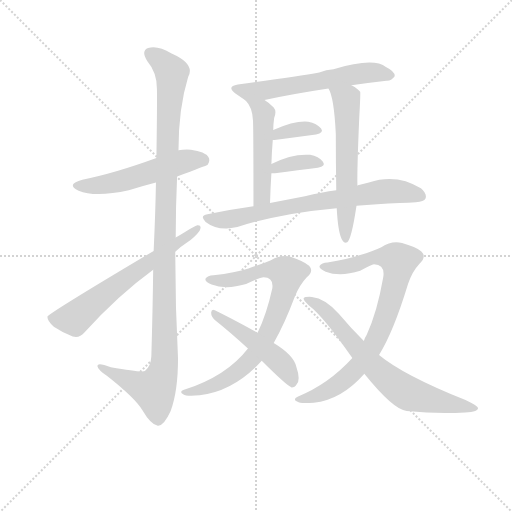
t = 0.00 s
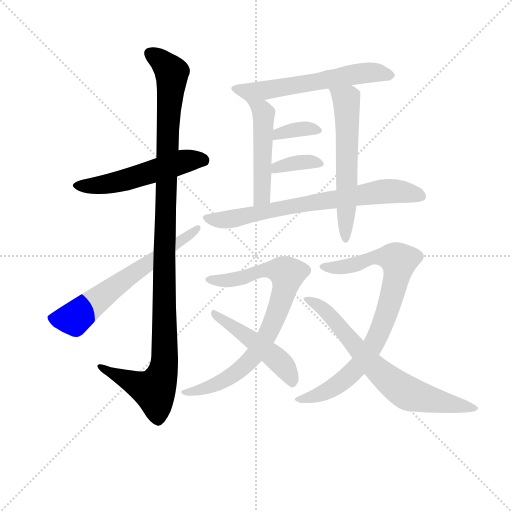
t = 2.00 s
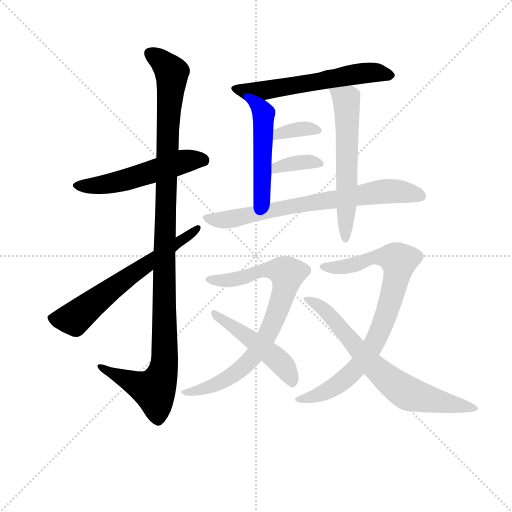
t = 3.99 s
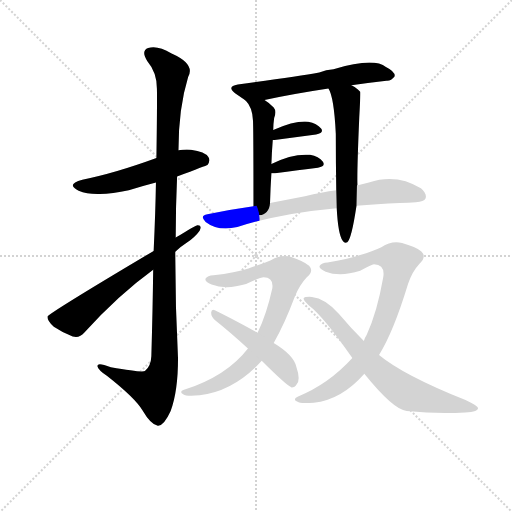
t = 5.99 s
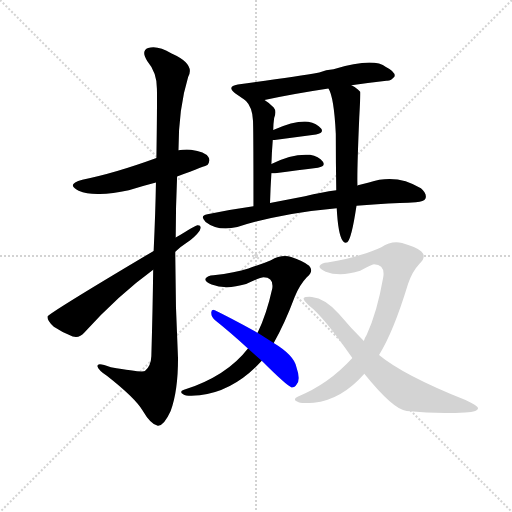
t = 7.98 s
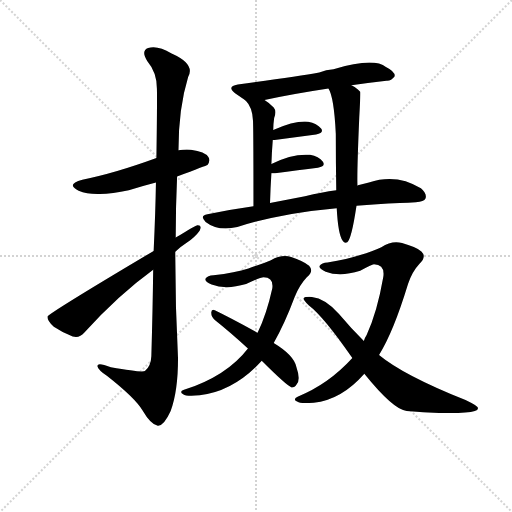
t = 9.98 s

The animated SVG that drew these frames (rendered in a browser with its animation timeline set to each time). Animation: 13 CSS @keyframes rules; one cycle of 9.98 s.

<svg version="1.1" viewBox="0 0 1024 1024" xmlns="http://www.w3.org/2000/svg">
  <g stroke="lightgray" stroke-dasharray="1,1" stroke-width="1" transform="scale(4, 4)">
    <line x1="0" y1="0" x2="256" y2="256"></line>
    <line x1="256" y1="0" x2="0" y2="256"></line>
    <line x1="128" y1="0" x2="128" y2="256"></line>
    <line x1="0" y1="128" x2="256" y2="128"></line>
  </g>
<g transform="scale(0.92, -0.92) translate(60, -900)">
   <style type="text/css">
    @keyframes keyframes0 {
      from {
       stroke: blue;
       stroke-dashoffset: 538;
       stroke-width: 128;
       }
       64% {
       animation-timing-function: step-end;
       stroke: blue;
       stroke-dashoffset: 0;
       stroke-width: 128;
       }
       to {
       stroke: black;
       stroke-width: 1024;
       }
       }
       #make-me-a-hanzi-animation-0 {
         animation: keyframes0 0.687826s both;
         animation-delay: 0.000000s;
         animation-timing-function: linear;
       }
    @keyframes keyframes1 {
      from {
       stroke: blue;
       stroke-dashoffset: 1138;
       stroke-width: 128;
       }
       79% {
       animation-timing-function: step-end;
       stroke: blue;
       stroke-dashoffset: 0;
       stroke-width: 128;
       }
       to {
       stroke: black;
       stroke-width: 1024;
       }
       }
       #make-me-a-hanzi-animation-1 {
         animation: keyframes1 1.176107s both;
         animation-delay: 0.687826s;
         animation-timing-function: linear;
       }
    @keyframes keyframes2 {
      from {
       stroke: blue;
       stroke-dashoffset: 641;
       stroke-width: 128;
       }
       68% {
       animation-timing-function: step-end;
       stroke: blue;
       stroke-dashoffset: 0;
       stroke-width: 128;
       }
       to {
       stroke: black;
       stroke-width: 1024;
       }
       }
       #make-me-a-hanzi-animation-2 {
         animation: keyframes2 0.771647s both;
         animation-delay: 1.863932s;
         animation-timing-function: linear;
       }
    @keyframes keyframes3 {
      from {
       stroke: blue;
       stroke-dashoffset: 596;
       stroke-width: 128;
       }
       66% {
       animation-timing-function: step-end;
       stroke: blue;
       stroke-dashoffset: 0;
       stroke-width: 128;
       }
       to {
       stroke: black;
       stroke-width: 1024;
       }
       }
       #make-me-a-hanzi-animation-3 {
         animation: keyframes3 0.735026s both;
         animation-delay: 2.635579s;
         animation-timing-function: linear;
       }
    @keyframes keyframes4 {
      from {
       stroke: blue;
       stroke-dashoffset: 491;
       stroke-width: 128;
       }
       62% {
       animation-timing-function: step-end;
       stroke: blue;
       stroke-dashoffset: 0;
       stroke-width: 128;
       }
       to {
       stroke: black;
       stroke-width: 1024;
       }
       }
       #make-me-a-hanzi-animation-4 {
         animation: keyframes4 0.649577s both;
         animation-delay: 3.370605s;
         animation-timing-function: linear;
       }
    @keyframes keyframes5 {
      from {
       stroke: blue;
       stroke-dashoffset: 599;
       stroke-width: 128;
       }
       66% {
       animation-timing-function: step-end;
       stroke: blue;
       stroke-dashoffset: 0;
       stroke-width: 128;
       }
       to {
       stroke: black;
       stroke-width: 1024;
       }
       }
       #make-me-a-hanzi-animation-5 {
         animation: keyframes5 0.737467s both;
         animation-delay: 4.020182s;
         animation-timing-function: linear;
       }
    @keyframes keyframes6 {
      from {
       stroke: blue;
       stroke-dashoffset: 357;
       stroke-width: 128;
       }
       54% {
       animation-timing-function: step-end;
       stroke: blue;
       stroke-dashoffset: 0;
       stroke-width: 128;
       }
       to {
       stroke: black;
       stroke-width: 1024;
       }
       }
       #make-me-a-hanzi-animation-6 {
         animation: keyframes6 0.540527s both;
         animation-delay: 4.757650s;
         animation-timing-function: linear;
       }
    @keyframes keyframes7 {
      from {
       stroke: blue;
       stroke-dashoffset: 362;
       stroke-width: 128;
       }
       54% {
       animation-timing-function: step-end;
       stroke: blue;
       stroke-dashoffset: 0;
       stroke-width: 128;
       }
       to {
       stroke: black;
       stroke-width: 1024;
       }
       }
       #make-me-a-hanzi-animation-7 {
         animation: keyframes7 0.544596s both;
         animation-delay: 5.298177s;
         animation-timing-function: linear;
       }
    @keyframes keyframes8 {
      from {
       stroke: blue;
       stroke-dashoffset: 728;
       stroke-width: 128;
       }
       70% {
       animation-timing-function: step-end;
       stroke: blue;
       stroke-dashoffset: 0;
       stroke-width: 128;
       }
       to {
       stroke: black;
       stroke-width: 1024;
       }
       }
       #make-me-a-hanzi-animation-8 {
         animation: keyframes8 0.842448s both;
         animation-delay: 5.842773s;
         animation-timing-function: linear;
       }
    @keyframes keyframes9 {
      from {
       stroke: blue;
       stroke-dashoffset: 799;
       stroke-width: 128;
       }
       72% {
       animation-timing-function: step-end;
       stroke: blue;
       stroke-dashoffset: 0;
       stroke-width: 128;
       }
       to {
       stroke: black;
       stroke-width: 1024;
       }
       }
       #make-me-a-hanzi-animation-9 {
         animation: keyframes9 0.900228s both;
         animation-delay: 6.685221s;
         animation-timing-function: linear;
       }
    @keyframes keyframes10 {
      from {
       stroke: blue;
       stroke-dashoffset: 487;
       stroke-width: 128;
       }
       61% {
       animation-timing-function: step-end;
       stroke: blue;
       stroke-dashoffset: 0;
       stroke-width: 128;
       }
       to {
       stroke: black;
       stroke-width: 1024;
       }
       }
       #make-me-a-hanzi-animation-10 {
         animation: keyframes10 0.646322s both;
         animation-delay: 7.585449s;
         animation-timing-function: linear;
       }
    @keyframes keyframes11 {
      from {
       stroke: blue;
       stroke-dashoffset: 824;
       stroke-width: 128;
       }
       73% {
       animation-timing-function: step-end;
       stroke: blue;
       stroke-dashoffset: 0;
       stroke-width: 128;
       }
       to {
       stroke: black;
       stroke-width: 1024;
       }
       }
       #make-me-a-hanzi-animation-11 {
         animation: keyframes11 0.920573s both;
         animation-delay: 8.231771s;
         animation-timing-function: linear;
       }
    @keyframes keyframes12 {
      from {
       stroke: blue;
       stroke-dashoffset: 709;
       stroke-width: 128;
       }
       70% {
       animation-timing-function: step-end;
       stroke: blue;
       stroke-dashoffset: 0;
       stroke-width: 128;
       }
       to {
       stroke: black;
       stroke-width: 1024;
       }
       }
       #make-me-a-hanzi-animation-12 {
         animation: keyframes12 0.826986s both;
         animation-delay: 9.152344s;
         animation-timing-function: linear;
       }
</style>
<path d="M 325.0 516.5 Q 389.0 540.5 391.0 541.5 Q 398.0 550.5 393.0 558.5 Q 386.0 570.5 355.0 574.5 Q 342.0 575.5 328.0 573.5 L 280.0 556.5 Q 187.0 522.5 119.0 509.5 Q 82.0 499.5 111.0 485.5 Q 147.0 470.5 220.0 486.5 Q 248.0 495.5 279.0 503.5 L 325.0 516.5 Z" fill="lightgray"></path> 
<path d="M 273.0 313.5 Q 272.0 229.5 269.0 125.5 Q 268.0 103.5 255.0 93.5 Q 249.0 89.5 181.0 101.5 Q 150.0 113.5 152.0 103.5 Q 153.0 96.5 173.0 82.5 Q 234.0 34.5 250.0 7.5 Q 268.0 -23.5 283.0 -25.5 Q 296.0 -26.5 311.0 6.5 Q 327.0 49.5 327.0 120.5 Q 321.0 235.5 321.0 352.5 L 322.0 383.5 Q 322.0 450.5 325.0 516.5 L 328.0 573.5 Q 328.0 664.5 349.0 732.5 Q 365.0 760.5 313.0 783.5 Q 282.0 802.5 262.0 795.5 Q 246.0 789.5 260.0 767.5 Q 281.0 742.5 281.0 708.5 Q 282.0 692.5 280.0 556.5 L 279.0 503.5 Q 278.0 439.5 274.0 354.5 L 273.0 313.5 Z" fill="lightgray"></path> 
<path d="M 274.0 354.5 Q 45.0 218.5 43.0 211.5 Q 43.0 202.5 57.0 189.5 Q 76.0 176.5 98.0 168.5 Q 113.0 164.5 123.0 176.5 Q 196.0 257.5 273.0 313.5 L 321.0 352.5 Q 331.0 362.5 345.0 371.5 Q 364.0 384.5 374.0 398.5 Q 380.0 411.5 369.0 410.5 Q 366.0 410.5 322.0 383.5 L 274.0 354.5 Z" fill="lightgray"></path> 
<path d="M 704.0 714.5 Q 744.0 720.5 780.0 724.5 Q 790.0 723.5 798.0 734.5 Q 799.0 744.5 779.0 754.5 Q 752.0 775.5 665.0 749.5 Q 649.0 748.5 634.0 742.5 Q 585.0 733.5 457.0 716.5 Q 432.0 712.5 451.0 697.5 L 474.0 681.5 C 483.0 675.5 486.0 676.5 515.0 682.5 Q 575.0 695.5 654.0 707.5 L 704.0 714.5 Z" fill="lightgray"></path> 
<path d="M 474.0 681.5 Q 489.0 666.5 490.0 637.5 Q 491.0 618.5 491.0 451.5 C 491.0 421.5 526.0 428.5 527.0 458.5 Q 528.0 492.5 530.0 523.5 L 530.0 543.5 Q 531.0 571.5 533.0 595.5 L 534.0 617.5 Q 534.0 629.5 536.0 643.5 Q 542.0 658.5 535.0 666.5 Q 525.0 676.5 515.0 682.5 C 490.0 699.5 455.0 704.5 474.0 681.5 Z" fill="lightgray"></path> 
<path d="M 716.0 496.5 Q 717.0 497.5 717.0 498.5 Q 716.0 528.5 721.0 644.5 Q 724.0 698.5 723.0 700.5 L 718.0 705.5 Q 711.0 711.5 704.0 714.5 C 678.0 729.5 642.0 734.5 654.0 707.5 Q 666.0 689.5 670.0 609.5 Q 670.0 549.5 671.0 486.5 L 672.0 447.5 Q 675.0 390.5 685.0 376.5 Q 689.0 370.5 695.0 373.5 Q 704.0 379.5 715.0 452.5 L 716.0 496.5 Z" fill="lightgray"></path> 
<path d="M 533.0 595.5 L 537.0 595.5 L 627.0 607.5 Q 645.0 611.5 638.0 620.5 Q 629.0 632.5 610.0 635.5 Q 582.0 638.5 534.0 617.5 C 506.0 605.5 503.0 595.5 533.0 595.5 Z" fill="lightgray"></path> 
<path d="M 530.0 523.5 L 538.0 523.5 Q 590.0 530.5 631.0 535.5 Q 649.0 538.5 642.0 548.5 Q 633.0 560.5 614.0 563.5 Q 575.0 566.5 530.0 543.5 C 503.0 530.5 500.0 523.5 530.0 523.5 Z" fill="lightgray"></path> 
<path d="M 715.0 452.5 Q 758.0 456.5 809.0 458.5 Q 828.0 459.5 844.0 460.5 Q 862.0 461.5 865.0 468.5 Q 869.0 478.5 855.0 490.5 Q 803.0 523.5 742.0 503.5 Q 729.0 500.5 716.0 496.5 L 671.0 486.5 Q 640.0 482.5 603.0 473.5 L 527.0 458.5 L 491.0 451.5 Q 442.0 444.5 391.0 434.5 Q 373.0 431.5 387.0 417.5 Q 414.0 396.5 456.0 406.5 Q 549.0 436.5 672.0 447.5 L 715.0 452.5 Z" fill="lightgray"></path> 
<path d="M 535.0 154.5 Q 559.0 196.5 581.0 255.5 Q 591.0 280.5 607.0 297.5 Q 623.0 310.5 612.0 322.5 Q 600.0 332.5 573.0 341.5 Q 552.0 347.5 529.0 334.5 Q 508.0 325.5 480.0 316.5 Q 452.0 307.5 404.0 301.5 Q 391.0 300.5 387.0 294.5 Q 384.0 288.5 400.0 281.5 Q 431.0 269.5 475.0 282.5 Q 506.0 297.5 513.0 297.5 Q 535.0 297.5 532.0 273.5 Q 520.0 218.5 500.0 176.5 L 479.0 142.5 Q 433.0 82.5 340.0 52.5 Q 328.0 48.5 339.0 42.5 Q 343.0 38.5 374.0 40.5 Q 449.0 49.5 509.0 115.5 L 535.0 154.5 Z" fill="lightgray"></path> 
<path d="M 509.0 115.5 Q 563.0 61.5 574.0 57.5 Q 581.0 57.5 585.0 64.5 Q 594.0 74.5 584.0 103.5 Q 578.0 128.5 535.0 154.5 L 500.0 176.5 Q 497.0 177.5 495.0 179.5 Q 438.0 210.5 407.0 225.5 Q 400.0 229.5 399.0 220.5 Q 399.0 211.5 407.0 204.5 Q 441.0 177.5 479.0 142.5 L 509.0 115.5 Z" fill="lightgray"></path> 
<path d="M 706.0 121.5 Q 654.0 64.5 587.0 37.5 Q 575.0 31.5 587.0 26.5 Q 591.0 22.5 622.0 24.5 Q 682.0 30.5 732.0 87.5 L 764.0 128.5 Q 795.0 177.5 827.0 282.5 Q 836.0 309.5 852.0 326.5 Q 868.0 342.5 856.0 353.5 Q 843.0 363.5 814.0 371.5 Q 792.0 377.5 769.0 362.5 Q 750.0 353.5 723.0 345.5 Q 696.0 336.5 652.0 329.5 Q 639.0 328.5 635.0 322.5 Q 632.0 316.5 648.0 309.5 Q 679.0 297.5 723.0 311.5 Q 748.0 324.5 753.0 325.5 Q 778.0 324.5 773.0 296.5 Q 760.0 221.5 737.0 171.5 Q 733.0 165.5 731.0 158.5 L 706.0 121.5 Z" fill="lightgray"></path> 
<path d="M 732.0 87.5 Q 795.0 9.5 824.0 6.5 Q 894.0 -0.5 951.0 3.5 Q 981.0 4.5 979.0 13.5 Q 979.0 17.5 952.0 30.5 Q 817.0 84.5 764.0 128.5 L 731.0 158.5 Q 704.0 185.5 677.0 217.5 Q 647.0 251.5 618.0 254.5 Q 603.0 255.5 600.0 251.5 Q 599.0 247.5 611.0 236.5 Q 644.0 211.5 706.0 121.5 L 732.0 87.5 Z" fill="lightgray"></path> 
      <clipPath id="make-me-a-hanzi-clip-0">
      <path d="M 325.0 516.5 Q 389.0 540.5 391.0 541.5 Q 398.0 550.5 393.0 558.5 Q 386.0 570.5 355.0 574.5 Q 342.0 575.5 328.0 573.5 L 280.0 556.5 Q 187.0 522.5 119.0 509.5 Q 82.0 499.5 111.0 485.5 Q 147.0 470.5 220.0 486.5 Q 248.0 495.5 279.0 503.5 L 325.0 516.5 Z" fill="lightgray"></path>
      </clipPath>
      <path clip-path="url(#make-me-a-hanzi-clip-0)" d="M 112.0 498.5 L 170.0 499.5 L 337.0 548.5 L 360.0 553.5 L 386.0 549.5 " fill="none" id="make-me-a-hanzi-animation-0" stroke-dasharray="410 820" stroke-linecap="round"></path>

      <clipPath id="make-me-a-hanzi-clip-1">
      <path d="M 273.0 313.5 Q 272.0 229.5 269.0 125.5 Q 268.0 103.5 255.0 93.5 Q 249.0 89.5 181.0 101.5 Q 150.0 113.5 152.0 103.5 Q 153.0 96.5 173.0 82.5 Q 234.0 34.5 250.0 7.5 Q 268.0 -23.5 283.0 -25.5 Q 296.0 -26.5 311.0 6.5 Q 327.0 49.5 327.0 120.5 Q 321.0 235.5 321.0 352.5 L 322.0 383.5 Q 322.0 450.5 325.0 516.5 L 328.0 573.5 Q 328.0 664.5 349.0 732.5 Q 365.0 760.5 313.0 783.5 Q 282.0 802.5 262.0 795.5 Q 246.0 789.5 260.0 767.5 Q 281.0 742.5 281.0 708.5 Q 282.0 692.5 280.0 556.5 L 279.0 503.5 Q 278.0 439.5 274.0 354.5 L 273.0 313.5 Z" fill="lightgray"></path>
      </clipPath>
      <path clip-path="url(#make-me-a-hanzi-clip-1)" d="M 269.0 780.5 L 294.0 765.5 L 314.0 735.5 L 299.0 440.5 L 298.0 112.5 L 291.0 81.5 L 275.0 51.5 L 158.0 101.5 " fill="none" id="make-me-a-hanzi-animation-1" stroke-dasharray="1010 2020" stroke-linecap="round"></path>

      <clipPath id="make-me-a-hanzi-clip-2">
      <path d="M 274.0 354.5 Q 45.0 218.5 43.0 211.5 Q 43.0 202.5 57.0 189.5 Q 76.0 176.5 98.0 168.5 Q 113.0 164.5 123.0 176.5 Q 196.0 257.5 273.0 313.5 L 321.0 352.5 Q 331.0 362.5 345.0 371.5 Q 364.0 384.5 374.0 398.5 Q 380.0 411.5 369.0 410.5 Q 366.0 410.5 322.0 383.5 L 274.0 354.5 Z" fill="lightgray"></path>
      </clipPath>
      <path clip-path="url(#make-me-a-hanzi-clip-2)" d="M 49.0 207.5 L 102.0 206.5 L 200.0 286.5 L 369.0 403.5 " fill="none" id="make-me-a-hanzi-animation-2" stroke-dasharray="513 1026" stroke-linecap="round"></path>

      <clipPath id="make-me-a-hanzi-clip-3">
      <path d="M 704.0 714.5 Q 744.0 720.5 780.0 724.5 Q 790.0 723.5 798.0 734.5 Q 799.0 744.5 779.0 754.5 Q 752.0 775.5 665.0 749.5 Q 649.0 748.5 634.0 742.5 Q 585.0 733.5 457.0 716.5 Q 432.0 712.5 451.0 697.5 L 474.0 681.5 C 483.0 675.5 486.0 676.5 515.0 682.5 Q 575.0 695.5 654.0 707.5 L 704.0 714.5 Z" fill="lightgray"></path>
      </clipPath>
      <path clip-path="url(#make-me-a-hanzi-clip-3)" d="M 453.0 707.5 L 478.0 700.5 L 518.0 703.5 L 731.0 741.5 L 788.0 736.5 " fill="none" id="make-me-a-hanzi-animation-3" stroke-dasharray="468 936" stroke-linecap="round"></path>

      <clipPath id="make-me-a-hanzi-clip-4">
      <path d="M 474.0 681.5 Q 489.0 666.5 490.0 637.5 Q 491.0 618.5 491.0 451.5 C 491.0 421.5 526.0 428.5 527.0 458.5 Q 528.0 492.5 530.0 523.5 L 530.0 543.5 Q 531.0 571.5 533.0 595.5 L 534.0 617.5 Q 534.0 629.5 536.0 643.5 Q 542.0 658.5 535.0 666.5 Q 525.0 676.5 515.0 682.5 C 490.0 699.5 455.0 704.5 474.0 681.5 Z" fill="lightgray"></path>
      </clipPath>
      <path clip-path="url(#make-me-a-hanzi-clip-4)" d="M 481.0 677.5 L 513.0 653.5 L 510.0 479.5 L 495.0 464.5 " fill="none" id="make-me-a-hanzi-animation-4" stroke-dasharray="363 726" stroke-linecap="round"></path>

      <clipPath id="make-me-a-hanzi-clip-5">
      <path d="M 716.0 496.5 Q 717.0 497.5 717.0 498.5 Q 716.0 528.5 721.0 644.5 Q 724.0 698.5 723.0 700.5 L 718.0 705.5 Q 711.0 711.5 704.0 714.5 C 678.0 729.5 642.0 734.5 654.0 707.5 Q 666.0 689.5 670.0 609.5 Q 670.0 549.5 671.0 486.5 L 672.0 447.5 Q 675.0 390.5 685.0 376.5 Q 689.0 370.5 695.0 373.5 Q 704.0 379.5 715.0 452.5 L 716.0 496.5 Z" fill="lightgray"></path>
      </clipPath>
      <path clip-path="url(#make-me-a-hanzi-clip-5)" d="M 660.0 706.5 L 689.0 686.5 L 695.0 657.5 L 691.0 379.5 " fill="none" id="make-me-a-hanzi-animation-5" stroke-dasharray="471 942" stroke-linecap="round"></path>

      <clipPath id="make-me-a-hanzi-clip-6">
      <path d="M 533.0 595.5 L 537.0 595.5 L 627.0 607.5 Q 645.0 611.5 638.0 620.5 Q 629.0 632.5 610.0 635.5 Q 582.0 638.5 534.0 617.5 C 506.0 605.5 503.0 595.5 533.0 595.5 Z" fill="lightgray"></path>
      </clipPath>
      <path clip-path="url(#make-me-a-hanzi-clip-6)" d="M 535.0 600.5 L 547.0 611.5 L 580.0 618.5 L 614.0 620.5 L 630.0 615.5 " fill="none" id="make-me-a-hanzi-animation-6" stroke-dasharray="229 458" stroke-linecap="round"></path>

      <clipPath id="make-me-a-hanzi-clip-7">
      <path d="M 530.0 523.5 L 538.0 523.5 Q 590.0 530.5 631.0 535.5 Q 649.0 538.5 642.0 548.5 Q 633.0 560.5 614.0 563.5 Q 575.0 566.5 530.0 543.5 C 503.0 530.5 500.0 523.5 530.0 523.5 Z" fill="lightgray"></path>
      </clipPath>
      <path clip-path="url(#make-me-a-hanzi-clip-7)" d="M 534.0 528.5 L 544.0 536.5 L 583.0 546.5 L 618.0 548.5 L 635.0 543.5 " fill="none" id="make-me-a-hanzi-animation-7" stroke-dasharray="234 468" stroke-linecap="round"></path>

      <clipPath id="make-me-a-hanzi-clip-8">
      <path d="M 715.0 452.5 Q 758.0 456.5 809.0 458.5 Q 828.0 459.5 844.0 460.5 Q 862.0 461.5 865.0 468.5 Q 869.0 478.5 855.0 490.5 Q 803.0 523.5 742.0 503.5 Q 729.0 500.5 716.0 496.5 L 671.0 486.5 Q 640.0 482.5 603.0 473.5 L 527.0 458.5 L 491.0 451.5 Q 442.0 444.5 391.0 434.5 Q 373.0 431.5 387.0 417.5 Q 414.0 396.5 456.0 406.5 Q 549.0 436.5 672.0 447.5 L 715.0 452.5 Z" fill="lightgray"></path>
      </clipPath>
      <path clip-path="url(#make-me-a-hanzi-clip-8)" d="M 389.0 425.5 L 445.0 424.5 L 568.0 451.5 L 781.0 484.5 L 855.0 473.5 " fill="none" id="make-me-a-hanzi-animation-8" stroke-dasharray="600 1200" stroke-linecap="round"></path>

      <clipPath id="make-me-a-hanzi-clip-9">
      <path d="M 535.0 154.5 Q 559.0 196.5 581.0 255.5 Q 591.0 280.5 607.0 297.5 Q 623.0 310.5 612.0 322.5 Q 600.0 332.5 573.0 341.5 Q 552.0 347.5 529.0 334.5 Q 508.0 325.5 480.0 316.5 Q 452.0 307.5 404.0 301.5 Q 391.0 300.5 387.0 294.5 Q 384.0 288.5 400.0 281.5 Q 431.0 269.5 475.0 282.5 Q 506.0 297.5 513.0 297.5 Q 535.0 297.5 532.0 273.5 Q 520.0 218.5 500.0 176.5 L 479.0 142.5 Q 433.0 82.5 340.0 52.5 Q 328.0 48.5 339.0 42.5 Q 343.0 38.5 374.0 40.5 Q 449.0 49.5 509.0 115.5 L 535.0 154.5 Z" fill="lightgray"></path>
      </clipPath>
      <path clip-path="url(#make-me-a-hanzi-clip-9)" d="M 393.0 292.5 L 434.0 290.5 L 518.0 313.5 L 547.0 312.5 L 565.0 304.5 L 555.0 256.5 L 533.0 196.5 L 489.0 122.5 L 455.0 90.5 L 406.0 62.5 L 344.0 47.5 " fill="none" id="make-me-a-hanzi-animation-9" stroke-dasharray="671 1342" stroke-linecap="round"></path>

      <clipPath id="make-me-a-hanzi-clip-10">
      <path d="M 509.0 115.5 Q 563.0 61.5 574.0 57.5 Q 581.0 57.5 585.0 64.5 Q 594.0 74.5 584.0 103.5 Q 578.0 128.5 535.0 154.5 L 500.0 176.5 Q 497.0 177.5 495.0 179.5 Q 438.0 210.5 407.0 225.5 Q 400.0 229.5 399.0 220.5 Q 399.0 211.5 407.0 204.5 Q 441.0 177.5 479.0 142.5 L 509.0 115.5 Z" fill="lightgray"></path>
      </clipPath>
      <path clip-path="url(#make-me-a-hanzi-clip-10)" d="M 406.0 217.5 L 542.0 119.5 L 567.0 89.5 L 576.0 66.5 " fill="none" id="make-me-a-hanzi-animation-10" stroke-dasharray="359 718" stroke-linecap="round"></path>

      <clipPath id="make-me-a-hanzi-clip-11">
      <path d="M 706.0 121.5 Q 654.0 64.5 587.0 37.5 Q 575.0 31.5 587.0 26.5 Q 591.0 22.5 622.0 24.5 Q 682.0 30.5 732.0 87.5 L 764.0 128.5 Q 795.0 177.5 827.0 282.5 Q 836.0 309.5 852.0 326.5 Q 868.0 342.5 856.0 353.5 Q 843.0 363.5 814.0 371.5 Q 792.0 377.5 769.0 362.5 Q 750.0 353.5 723.0 345.5 Q 696.0 336.5 652.0 329.5 Q 639.0 328.5 635.0 322.5 Q 632.0 316.5 648.0 309.5 Q 679.0 297.5 723.0 311.5 Q 748.0 324.5 753.0 325.5 Q 778.0 324.5 773.0 296.5 Q 760.0 221.5 737.0 171.5 Q 733.0 165.5 731.0 158.5 L 706.0 121.5 Z" fill="lightgray"></path>
      </clipPath>
      <path clip-path="url(#make-me-a-hanzi-clip-11)" d="M 641.0 320.5 L 695.0 321.5 L 759.0 341.5 L 790.0 340.5 L 807.0 332.5 L 784.0 229.5 L 743.0 136.5 L 711.0 94.5 L 676.0 64.5 L 640.0 44.5 L 592.0 32.5 " fill="none" id="make-me-a-hanzi-animation-11" stroke-dasharray="696 1392" stroke-linecap="round"></path>

      <clipPath id="make-me-a-hanzi-clip-12">
      <path d="M 732.0 87.5 Q 795.0 9.5 824.0 6.5 Q 894.0 -0.5 951.0 3.5 Q 981.0 4.5 979.0 13.5 Q 979.0 17.5 952.0 30.5 Q 817.0 84.5 764.0 128.5 L 731.0 158.5 Q 704.0 185.5 677.0 217.5 Q 647.0 251.5 618.0 254.5 Q 603.0 255.5 600.0 251.5 Q 599.0 247.5 611.0 236.5 Q 644.0 211.5 706.0 121.5 L 732.0 87.5 Z" fill="lightgray"></path>
      </clipPath>
      <path clip-path="url(#make-me-a-hanzi-clip-12)" d="M 604.0 249.5 L 650.0 221.5 L 716.0 141.5 L 804.0 59.5 L 852.0 36.5 L 972.0 13.5 " fill="none" id="make-me-a-hanzi-animation-12" stroke-dasharray="581 1162" stroke-linecap="round"></path>

</g>
</svg>
